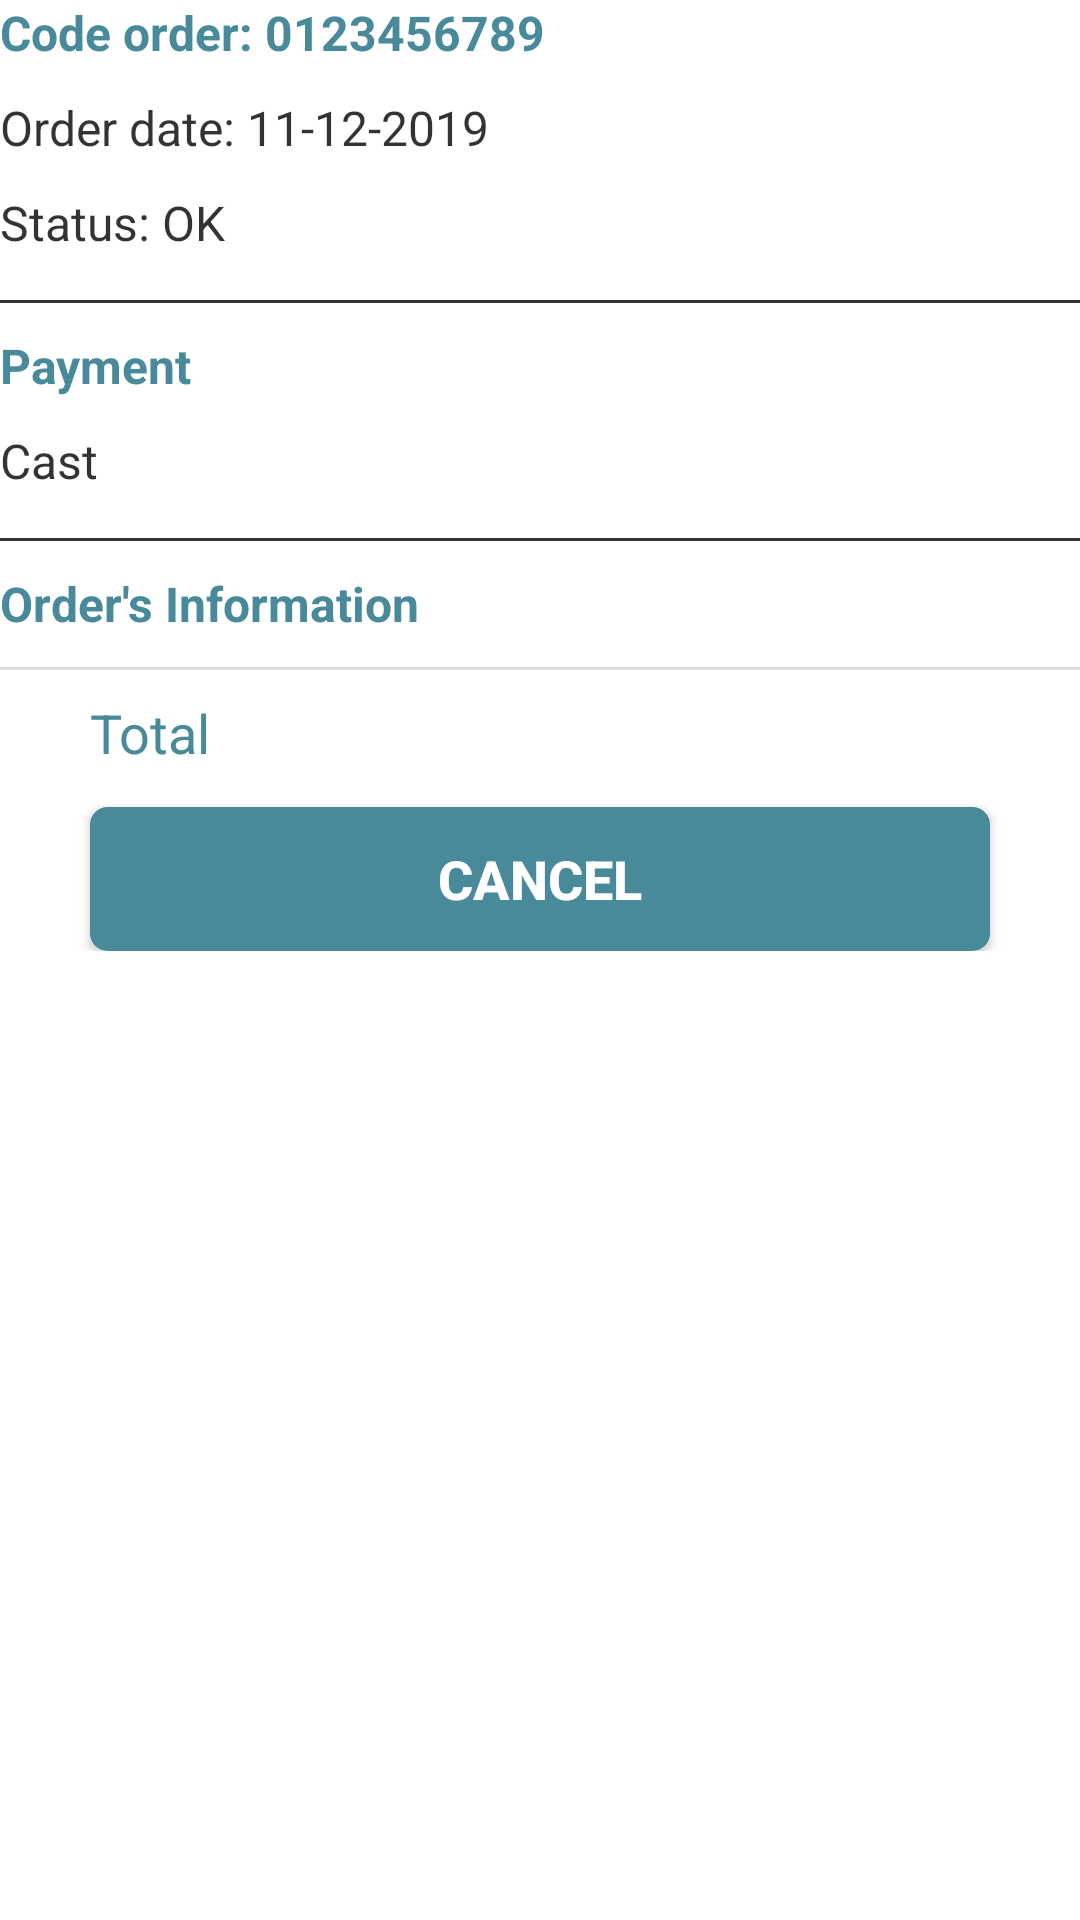

The Android layout XML behind this screen, and the referenced resources:
<!-- AndroidManifest.xml: application theme AppTheme -->
<!-- res/layout/fragment_order_detail.xml -->
<?xml version="1.0" encoding="utf-8"?>
<ScrollView xmlns:android="http://schemas.android.com/apk/res/android"
    xmlns:app="http://schemas.android.com/apk/res-auto"
    android:layout_width="match_parent"
    android:layout_height="match_parent"
    android:layout_margin="16dp"
    android:orientation="vertical">

    <androidx.constraintlayout.widget.ConstraintLayout
        android:layout_width="match_parent"
        android:layout_height="wrap_content">

        <TextView
            android:id="@+id/text_view_order_code_text"
            android:layout_width="wrap_content"
            android:layout_height="wrap_content"
            android:text="@string/label_order_id_text"
            android:textColor="@color/colorPrimary"
            android:textSize="16sp"
            android:textStyle="bold"
            app:layout_constraintLeft_toLeftOf="parent"
            app:layout_constraintTop_toTopOf="parent" />

        <TextView
            android:id="@+id/text_view_order_code"
            android:layout_width="wrap_content"
            android:layout_height="wrap_content"
            android:text="0123456789"
            android:textColor="@color/colorPrimary"
            android:textSize="16sp"
            android:textStyle="bold"
            app:layout_constraintLeft_toRightOf="@id/text_view_order_code_text"
            app:layout_constraintTop_toTopOf="parent" />

        <TextView
            android:id="@+id/text_view_order_date_text"
            android:layout_width="wrap_content"
            android:layout_height="wrap_content"
            android:layout_marginTop="10dp"
            android:alpha="0.8"
            android:text="@string/label_order_date_text"
            android:textColor="@android:color/black"
            android:textSize="16sp"
            app:layout_constraintLeft_toLeftOf="parent"
            app:layout_constraintTop_toBottomOf="@id/text_view_order_code_text" />

        <TextView
            android:id="@+id/text_view_order_date"
            android:layout_width="wrap_content"
            android:layout_height="wrap_content"
            android:layout_marginTop="10dp"
            android:alpha="0.8"
            android:text="11-12-2019"
            android:textColor="@android:color/black"
            android:textSize="16sp"
            app:layout_constraintLeft_toRightOf="@id/text_view_order_date_text"
            app:layout_constraintTop_toBottomOf="@id/text_view_order_code_text" />

        <TextView
            android:id="@+id/text_view_order_status_text"
            android:layout_width="wrap_content"
            android:layout_height="wrap_content"
            android:layout_marginTop="10dp"
            android:alpha="0.8"
            android:text="@string/label_order_status_text"
            android:textColor="@android:color/black"
            android:textSize="16sp"
            app:layout_constraintLeft_toLeftOf="parent"
            app:layout_constraintTop_toBottomOf="@id/text_view_order_date_text" />

        <TextView
            android:id="@+id/text_view_order_status"
            android:layout_width="wrap_content"
            android:layout_height="wrap_content"
            android:layout_marginTop="10dp"
            android:alpha="0.8"
            android:text="OK"
            android:textColor="@android:color/black"
            android:textSize="16sp"
            app:layout_constraintLeft_toRightOf="@id/text_view_order_status_text"
            app:layout_constraintTop_toBottomOf="@id/text_view_order_date_text" />

        <View
            android:id="@+id/view_border"
            android:layout_width="match_parent"
            android:layout_height="1dp"
            android:layout_marginTop="15dp"
            android:alpha="0.8"
            android:background="@android:color/black"
            app:layout_constraintLeft_toLeftOf="parent"
            app:layout_constraintTop_toBottomOf="@+id/text_view_order_status" />

        <TextView
            android:id="@+id/text_view_payment_text"
            android:layout_width="match_parent"
            android:layout_height="wrap_content"
            android:layout_marginTop="10dp"
            android:text="@string/label_payment_type"
            android:textColor="@color/colorPrimary"
            android:textSize="16sp"
            android:textStyle="bold"
            app:layout_constraintLeft_toLeftOf="parent"
            app:layout_constraintTop_toBottomOf="@id/view_border" />

        <TextView
            android:id="@+id/text_view_payment"
            android:layout_width="match_parent"
            android:layout_height="wrap_content"
            android:layout_marginTop="10dp"
            android:alpha="0.8"
            android:text="Cast"
            android:textColor="@android:color/black"
            android:textSize="16sp"
            app:layout_constraintLeft_toLeftOf="parent"
            app:layout_constraintTop_toBottomOf="@id/text_view_payment_text" />

        <View
            android:id="@+id/view_border_2"
            android:layout_width="match_parent"
            android:layout_height="1dp"
            android:layout_marginTop="15dp"
            android:alpha="0.8"
            android:background="@android:color/black"
            app:layout_constraintLeft_toLeftOf="parent"
            app:layout_constraintTop_toBottomOf="@+id/text_view_payment" />

        <TextView
            android:id="@+id/text_view_order_information"
            android:layout_width="match_parent"
            android:layout_height="wrap_content"
            android:layout_marginTop="10dp"
            android:text="@string/label_order_information"
            android:textColor="@color/colorPrimary"
            android:textSize="16sp"
            android:textStyle="bold"
            app:layout_constraintLeft_toLeftOf="parent"
            app:layout_constraintTop_toBottomOf="@id/view_border_2" />

        <androidx.recyclerview.widget.RecyclerView
            android:id="@+id/recycler_view_books"
            android:layout_width="match_parent"
            android:layout_height="wrap_content"
            android:layout_marginTop="10dp"
            app:layout_constraintLeft_toLeftOf="parent"
            app:layout_constraintTop_toBottomOf="@id/text_view_order_information" />


        <androidx.constraintlayout.widget.ConstraintLayout
            android:layout_width="match_parent"
            android:layout_height="wrap_content"
            android:background="@drawable/top_border_view"
            android:orientation="horizontal"
            android:paddingTop="10dp"
            android:paddingBottom="20dp"
            app:layout_constraintLeft_toLeftOf="parent"
            app:layout_constraintRight_toRightOf="parent"
            app:layout_constraintTop_toBottomOf="@id/recycler_view_books">

            <androidx.constraintlayout.widget.ConstraintLayout
                android:id="@+id/layout_total_price"
                android:layout_width="match_parent"
                android:layout_height="wrap_content"
                android:layout_marginLeft="30dp"
                android:layout_marginRight="30dp"
                android:layout_marginBottom="10dp"
                app:layout_constraintBottom_toTopOf="@id/button_cancel_order"
                app:layout_constraintLeft_toLeftOf="parent"
                app:layout_constraintRight_toRightOf="parent">

                <TextView
                    android:layout_width="wrap_content"
                    android:layout_height="wrap_content"
                    android:text="Total"
                    android:textColor="@color/colorPrimary"
                    android:textSize="18sp"
                    app:layout_constraintLeft_toLeftOf="parent"
                    app:layout_constraintTop_toTopOf="parent" />

                <TextView
                    android:id="@+id/text_view_total_price"
                    android:layout_width="wrap_content"
                    android:layout_height="wrap_content"
                    android:textColor="@color/colorPrimary"
                    android:textSize="20sp"
                    android:textStyle="bold"
                    app:layout_constraintRight_toRightOf="parent"
                    app:layout_constraintTop_toTopOf="parent" />
            </androidx.constraintlayout.widget.ConstraintLayout>

            <Button
                android:id="@+id/button_cancel_order"
                android:layout_width="match_parent"
                android:layout_height="wrap_content"
                android:layout_marginLeft="30dp"
                android:layout_marginRight="30dp"
                android:background="@drawable/button_layout_color"
                android:text="Cancel"
                android:textColor="@color/windowBackground"
                android:textSize="@dimen/text_action_button"
                android:textStyle="bold"
                app:layout_constraintBottom_toBottomOf="parent"
                app:layout_constraintLeft_toLeftOf="parent"
                app:layout_constraintRight_toRightOf="parent" />
        </androidx.constraintlayout.widget.ConstraintLayout>
    </androidx.constraintlayout.widget.ConstraintLayout>

</ScrollView>
<!-- resources referenced by this layout -->
<resources>
  <color name="colorPrimary">#488A99</color>
  <color name="windowBackground">#FFFFFF</color>
  <dimen name="text_action_button">18sp</dimen>
  <!-- drawable button_layout_color (drawable) -->
  <?xml version="1.0" encoding="utf-8"?>
  <shape xmlns:android="http://schemas.android.com/apk/res/android"
      android:shape="rectangle">
      <gradient android:startColor="@color/colorPrimary"
          android:endColor="@color/colorPrimary"
          android:angle="270" />
      <corners android:radius="5dp" />
      <stroke android:width="5px" android:color="@color/colorPrimary" />
  </shape>
  <!-- drawable top_border_view (drawable) -->
  <?xml version="1.0" encoding="utf-8"?>
  <layer-list xmlns:android="http://schemas.android.com/apk/res/android">
  
      <item android:top="0.5dp" android:bottom="-2dp" android:left="-2dp" android:right="-2dp">
          <shape android:shape="rectangle">
              <stroke
                  android:width="1dp"
                  android:color="#FFDDDDDD" />
              <solid android:color="#FFFFFF"/>
          </shape>
      </item>
  
  </layer-list>
  <string name="label_order_date_text">Order date:\u0020</string>
  <string name="label_order_id_text">Code order:\u0020</string>
  <string name="label_order_information">Order\'s Information</string>
  <string name="label_order_status_text">Status:\u0020 </string>
  <string name="label_payment_type">Payment</string>
  <style name="AppTheme" parent="Theme.AppCompat.Light.NoActionBar">
          
          <item name="android:windowFullscreen">true</item>
          <item name="android:windowContentOverlay">@null</item>
          <item name="android:windowBackground">@color/windowBackground</item>
      </style>
</resources>
